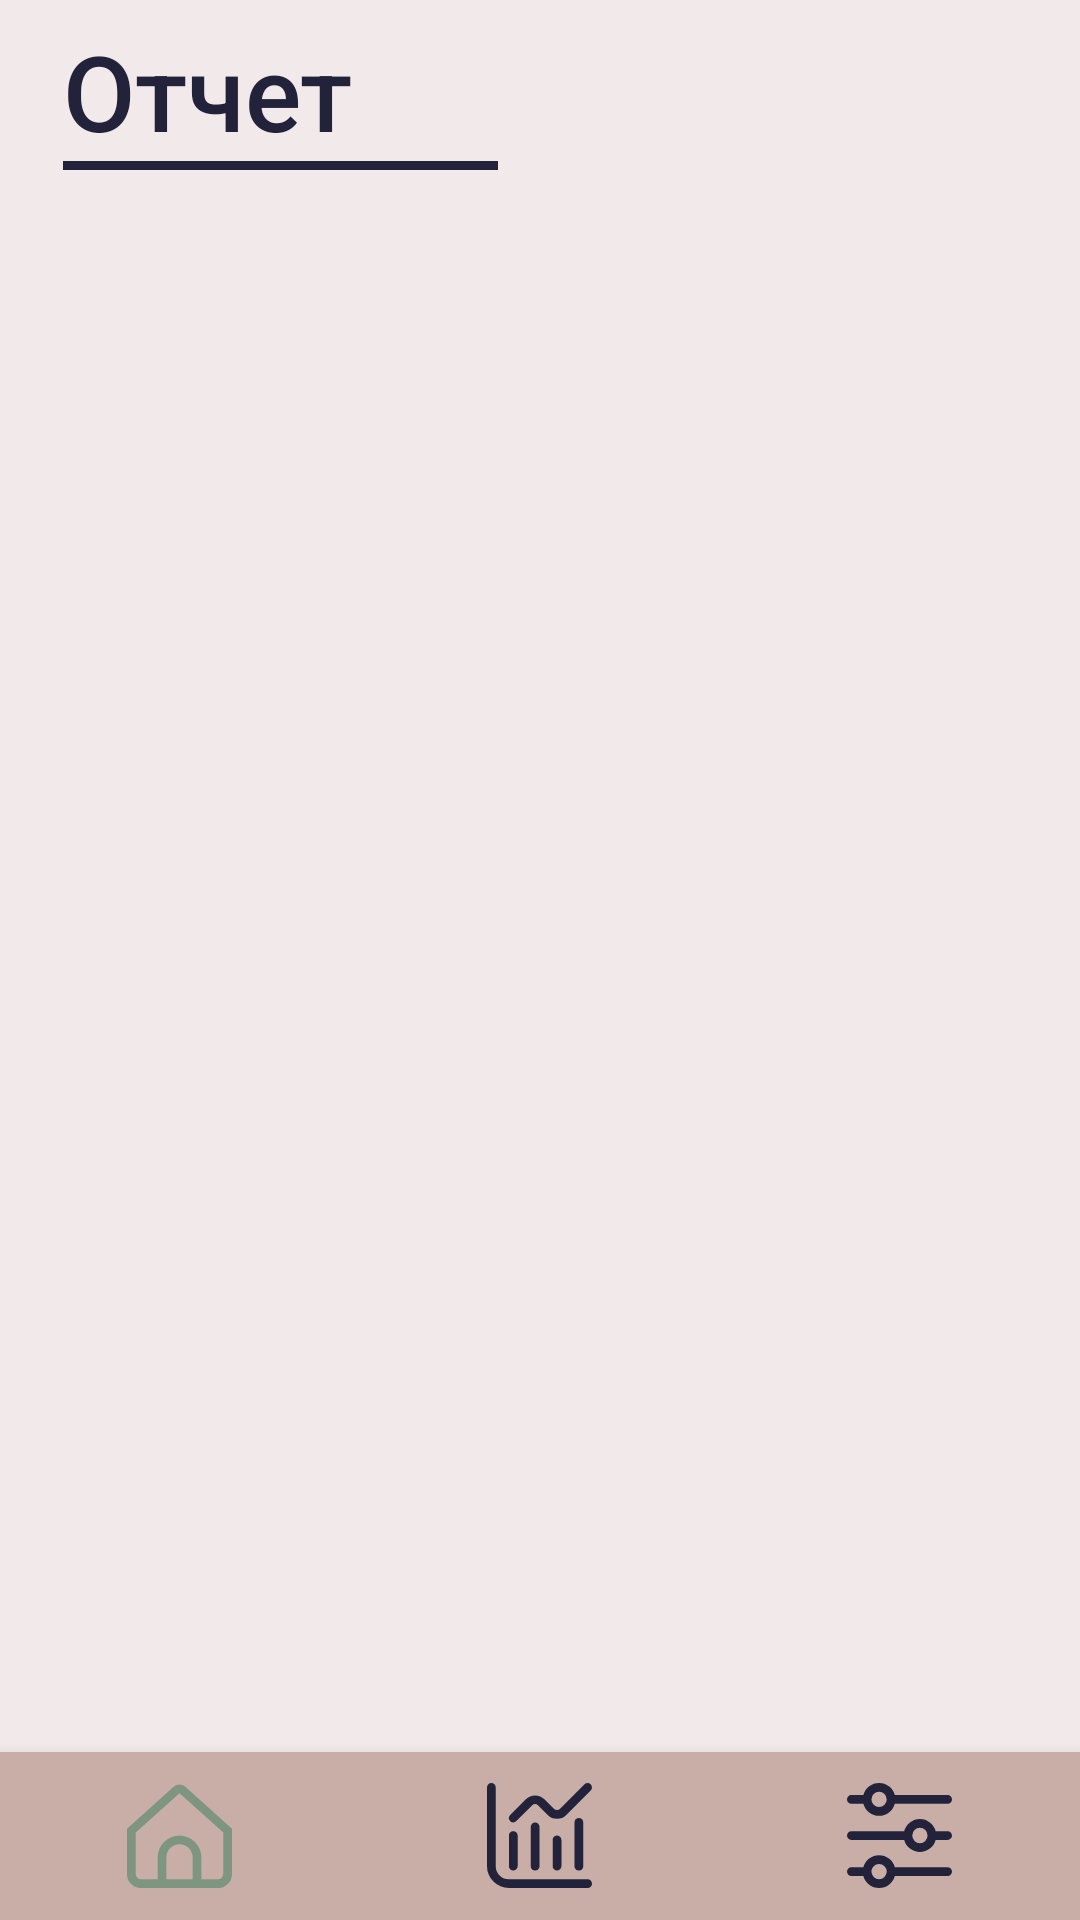

This screen was rendered from an Android layout file. Write that file and the resources it references.
<!-- AndroidManifest.xml: application theme Theme.MaterialComponents.NoActionBar -->
<!-- res/layout/fragment_statistic.xml -->
<?xml version="1.0" encoding="utf-8"?>
<androidx.constraintlayout.widget.ConstraintLayout xmlns:android="http://schemas.android.com/apk/res/android"
    xmlns:app="http://schemas.android.com/apk/res-auto"
    style="@style/Theme"
    android:layout_width="match_parent"
    android:layout_height="match_parent">


    <ImageView
        android:layout_width="200dp"
        android:layout_height="200dp"
        android:src="@drawable/panda"
        app:layout_constraintBottom_toTopOf="@+id/bottomNavigationView"
        app:layout_constraintEnd_toEndOf="parent"
        app:layout_constraintStart_toStartOf="parent"
        app:layout_constraintTop_toTopOf="parent" />

    <TextView
        android:id="@+id/textView2"
        android:text="@string/Report"
        style="@style/TextLeft"
        app:layout_constraintStart_toStartOf="parent"
        app:layout_constraintTop_toTopOf="parent" />


    <View
        android:id="@+id/textView1"
        style="@style/Line"
        app:layout_constraintStart_toStartOf="parent"
        app:layout_constraintTop_toBottomOf="@+id/textView2" />

    <com.google.android.material.bottomnavigation.BottomNavigationView
        android:id="@+id/bottomNavigationView"
        app:layout_constraintBottom_toBottomOf="parent"
        app:layout_constraintEnd_toEndOf="parent"
        app:layout_constraintStart_toStartOf="parent"
        style="@style/BottomNavigationView" />

</androidx.constraintlayout.widget.ConstraintLayout>
<!-- resources referenced by this layout -->
<resources>
  <string name="Report">Отчет</string>
  <style name="BottomNavigationView">
          <item name="android:layout_width">wrap_content</item>
          <item name="android:layout_height">wrap_content</item>
          <item name="labelVisibilityMode">unlabeled</item>
          <item name="itemBackground">@color/back_white_bottom</item>
          <item name="itemIconTint">@color/bottom_nav_item_color_white</item>
          <item name="itemIconSize">35dp</item>
          <item name="menu">@menu/bottom_nav</item>
      </style>
  <style name="Line">
          <item name="android:layout_width">145dp</item>
          <item name="android:layout_height">3dp</item>
          <item name="android:layout_marginStart">21dp</item>
          <item name="android:layout_marginBottom">21dp</item>
          <item name="android:background">@color/back_dark</item>
      </style>
  <style name="TextLeft">
          <item name="android:textColor">@color/back_dark</item>
          <item name="android:textSize">35sp</item>
          <item name="android:fontFamily">sans-serif-medium</item>
          <item name="android:layout_width">wrap_content</item>
          <item name="android:layout_height">wrap_content</item>
          <item name="android:layout_marginStart">21dp</item>
          <item name="android:layout_marginTop">7dp</item>
      </style>
  <style name="Theme">
          <item name="android:background">@color/back_white</item>
      </style>
  <color name="back_white_bottom">#C9ADA7</color>
  <color name="back_dark">#22223B</color>
  <color name="back_white">#F2E9EA</color>
</resources>
